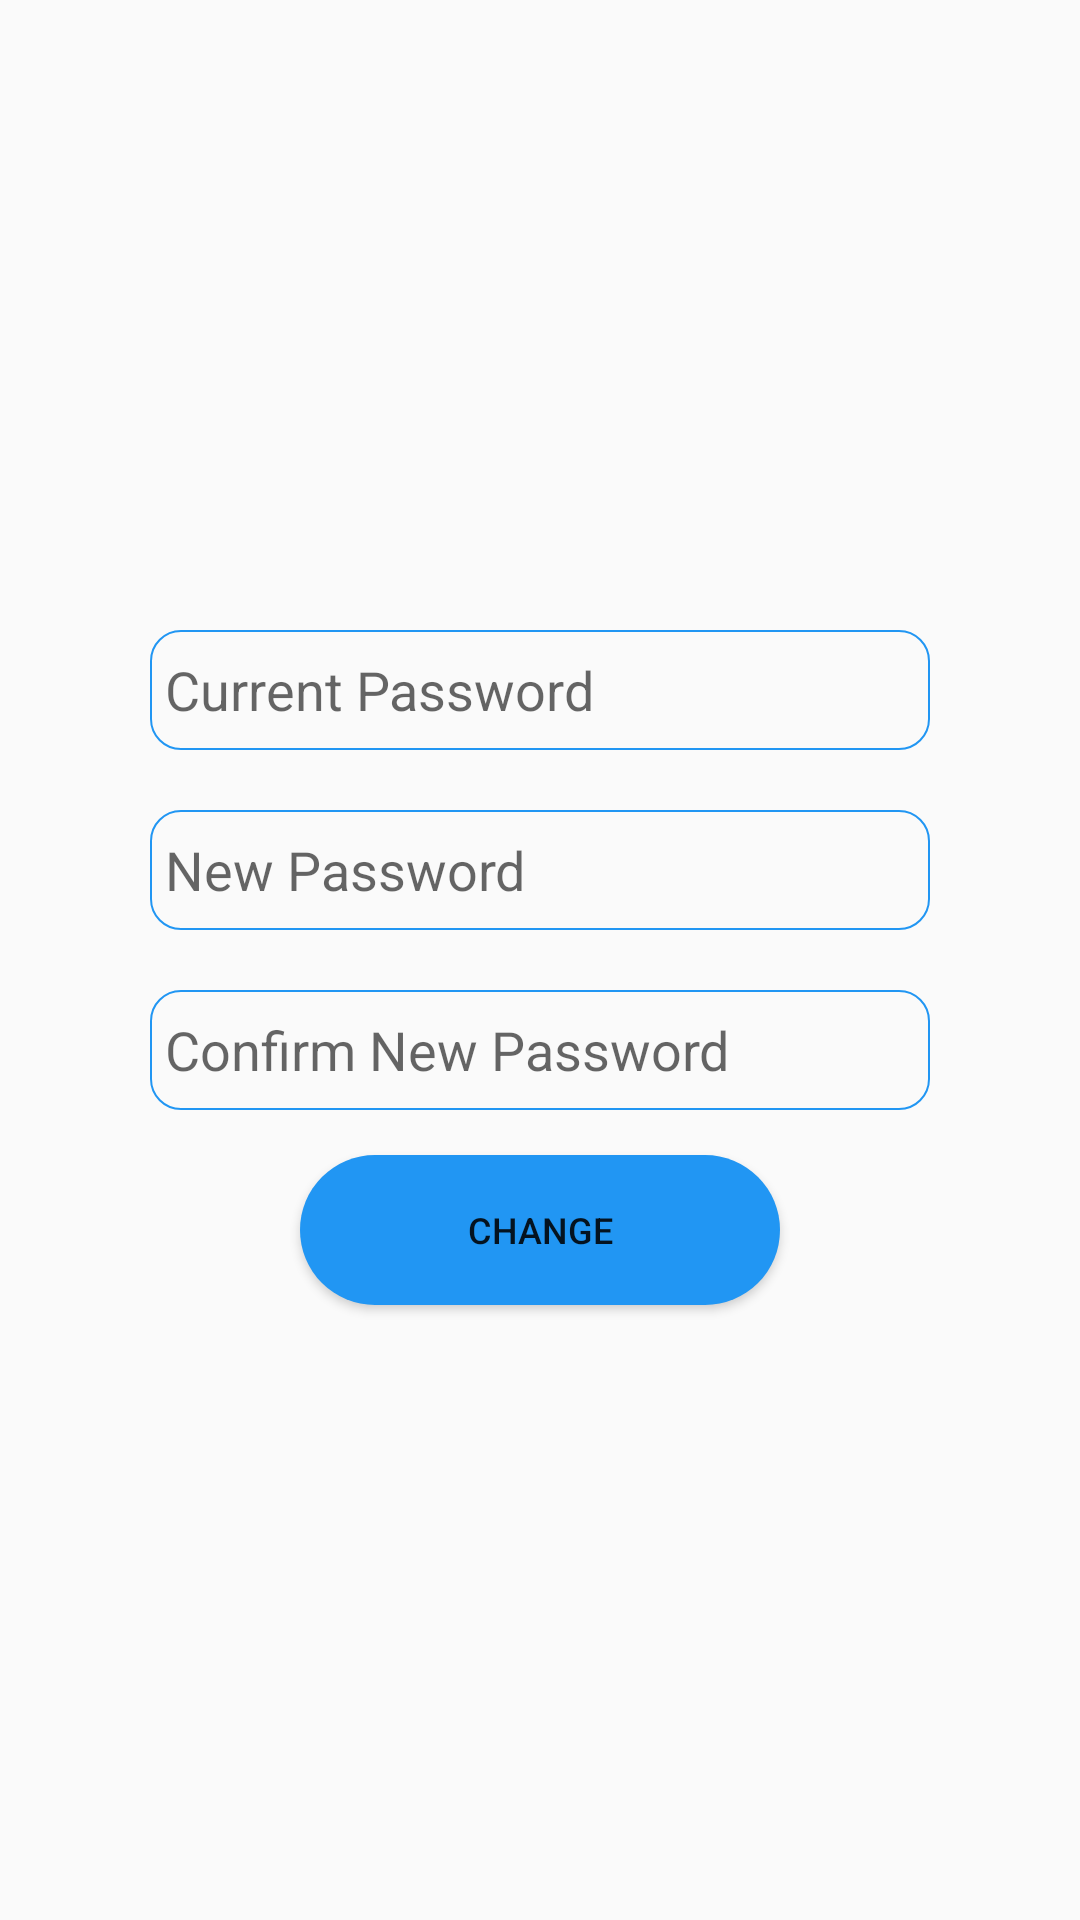

This screen was rendered from an Android layout file. Write that file and the resources it references.
<!-- AndroidManifest.xml: application theme AppTheme -->
<!-- res/layout/activity_change_pw.xml -->
<?xml version="1.0" encoding="utf-8"?>
<LinearLayout xmlns:android="http://schemas.android.com/apk/res/android"
    xmlns:app="http://schemas.android.com/apk/res-auto"
    xmlns:tools="http://schemas.android.com/tools"
    android:layout_width="match_parent"
    android:orientation="vertical"
    android:layout_height="match_parent"
    android:layout_centerVertical="true"
    android:layout_centerHorizontal="true"
    tools:context=".ProfileActivity">


    <LinearLayout
        android:layout_width="match_parent"
        android:layout_height="match_parent"
        android:gravity="center"
        android:orientation="vertical">


        <EditText
            android:id="@+id/EditCrntPW"
            android:padding="5dp"
            android:inputType="textPassword"
            android:layout_width="260dp"
            android:layout_height="40dp"
            android:layout_gravity="center"
            android:layout_marginHorizontal="20dp"
            android:layout_marginVertical="10dp"
            android:background="@drawable/custom_edit_text"
            android:ems="10"
            android:hint="Current Password" />

        <EditText
            android:id="@+id/EditNewPW"
            android:layout_width="260dp"
            android:padding="5dp"
            android:layout_height="40dp"
            android:inputType="textPassword"
            android:layout_gravity="center"
            android:layout_marginHorizontal="20dp"
            android:layout_marginVertical="10dp"
            android:background="@drawable/custom_edit_text"
            android:ems="10"
            android:hint="New Password" />

        <EditText
            android:id="@+id/EditCnfrmNewPW"
            android:layout_width="260dp"
            android:inputType="textPassword"
            android:layout_height="40dp"
            android:layout_gravity="center"
            android:padding="5dp"
            android:layout_marginHorizontal="20dp"
            android:layout_marginVertical="10dp"
            android:background="@drawable/custom_edit_text"
            android:ems="10"
            android:hint="Confirm New Password" />

        
        
        
        
        
        
        
        
        
        
        


        <Button
            android:id="@+id/btnChngePW"
            android:layout_width="160dp"
            android:layout_height="50dp"
            android:layout_gravity="center"
            android:padding="5dp"
            android:layout_margin="5dp"
            android:background="@drawable/rounded_button"
            android:text="Change"
            android:textSize="12dp" />

    </LinearLayout>


</LinearLayout>
<!-- resources referenced by this layout -->
<resources>
  <!-- drawable custom_edit_text (drawable) -->
  <?xml version="1.0" encoding="utf-8"?>
  <shape xmlns:android="http://schemas.android.com/apk/res/android"
      android:height="50dp"
      android:shape="rectangle">
      <corners android:radius="10dp"/>
      
      <stroke android:width="2px" android:color="#2196F3"/>
  </shape>
  <!-- drawable rounded_button (drawable) -->
  <?xml version="1.0" encoding="utf-8"?>
  <shape xmlns:android="http://schemas.android.com/apk/res/android"
      android:shape="rectangle">
      <corners android:radius="30dp"/>
      <solid android:color="#2196F3"/>
  
  </shape>
  <style name="AppTheme" parent="Theme.AppCompat.Light.DarkActionBar">
          
          <item name="colorPrimary">@color/colorPrimary</item>
          <item name="colorPrimaryDark">@color/colorPrimaryDark</item>
          <item name="colorAccent">@color/colorAccent</item>
      </style>
  <color name="colorPrimary">#00b0ff</color>
  <color name="colorPrimaryDark">#00b0ff</color>
  <color name="colorAccent">#00b0ff</color>
</resources>
